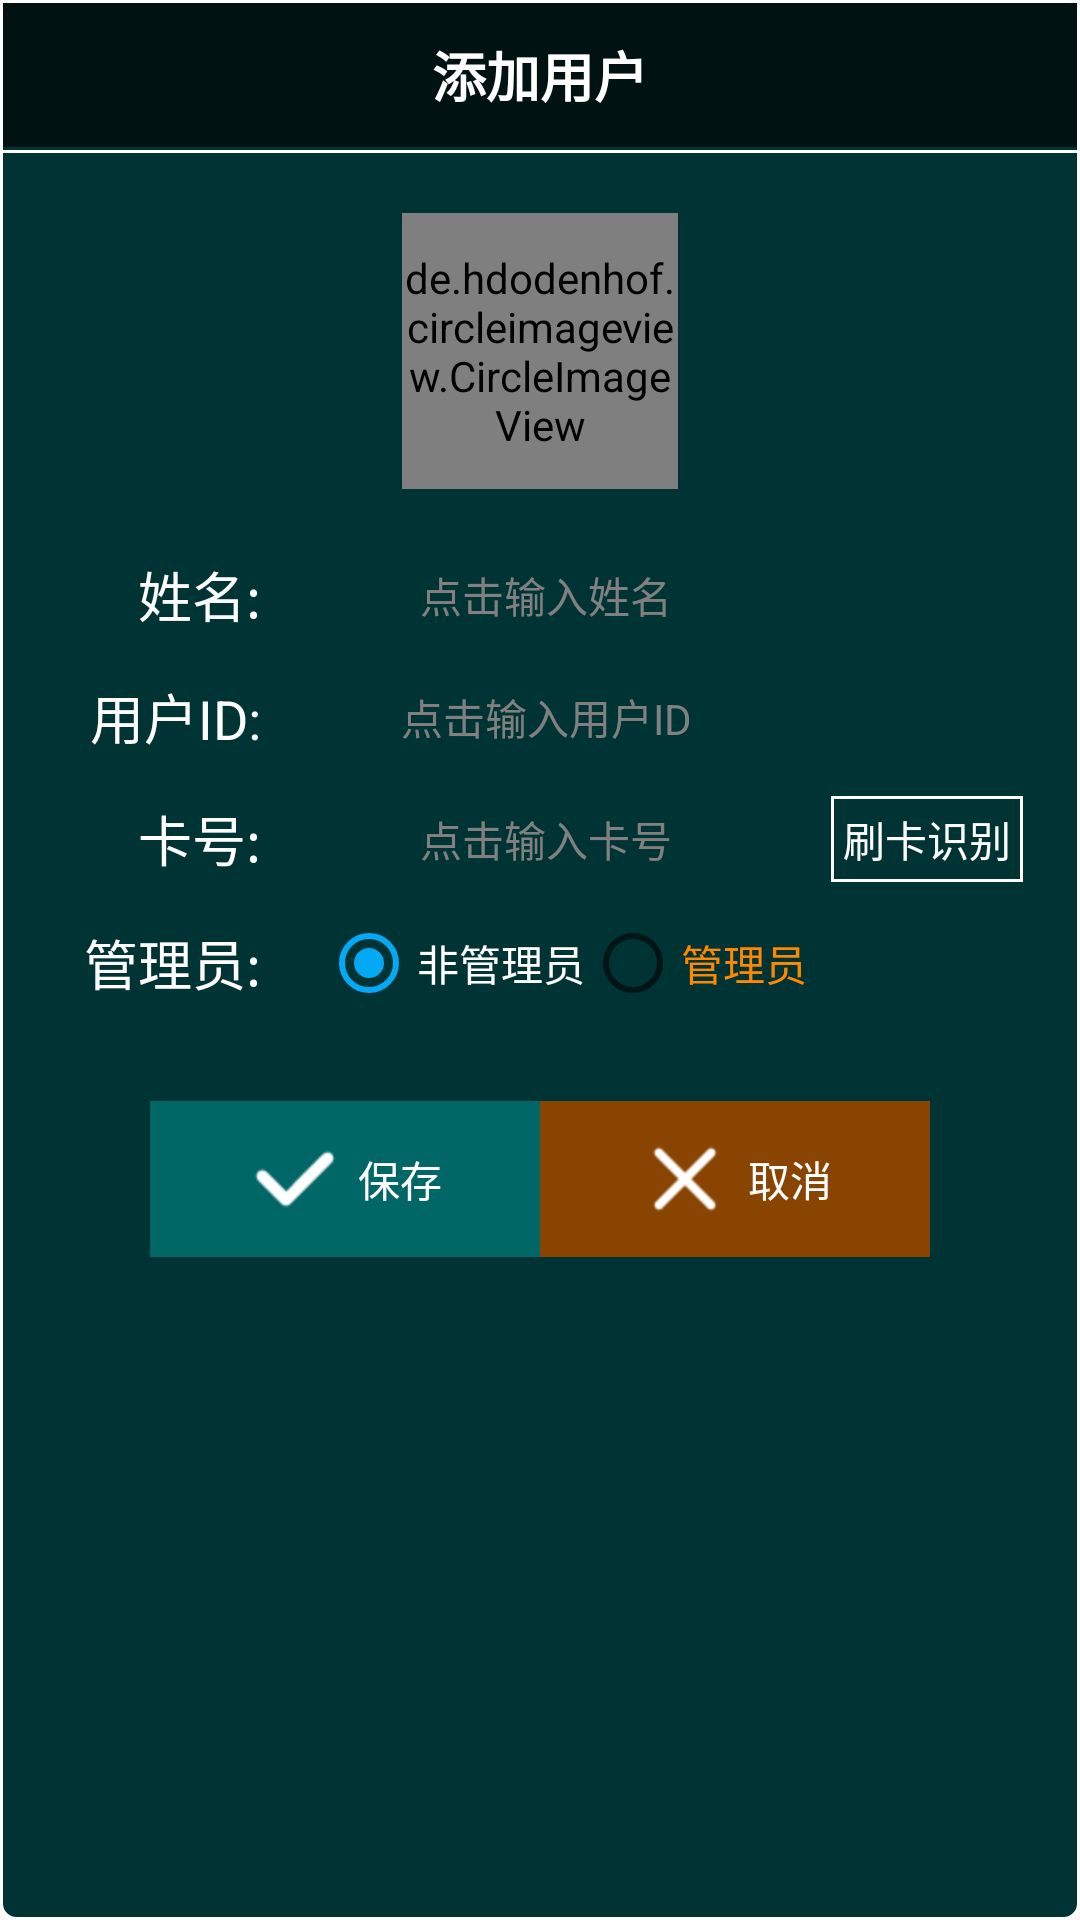

Layout XML and referenced resources for this Android screen:
<!-- AndroidManifest.xml: application theme AppTheme -->
<!-- res/layout/dialog_add_user.xml -->
<?xml version="1.0" encoding="utf-8"?>
<LinearLayout
        xmlns:android="http://schemas.android.com/apk/res/android"
        android:layout_width="360dp"
        android:layout_height="wrap_content"
        xmlns:app="http://schemas.android.com/apk/res-auto"
        android:background="@drawable/shape_add_user_container"
        android:orientation="vertical">
    <TextView
            android:id="@+id/titleTv"
            android:textStyle="bold"
            android:layout_margin="1dp"
            android:text="添加用户"
            android:textSize="18sp"
            android:gravity="center"
            android:textColor="@color/common_text_white"
            android:background="#001212"
            android:layout_width="match_parent"
            android:layout_height="48dp"/>
    <TextView
            android:layout_width="match_parent"
            android:layout_height="1dp"
            android:background="@color/common_text_white"/>


    <de.hdodenhof.circleimageview.CircleImageView
            android:id="@+id/userImageIv"
            android:layout_marginTop="20dp"
            android:layout_gravity="center_horizontal"
            android:src="@drawable/ic_user_circle"
            app:civ_border_width="1dp"
            app:civ_border_color="@color/common_text_white"
            android:layout_width="92dp"
            android:layout_height="92dp"/>

    <LinearLayout
            android:layout_gravity="center"
            android:layout_marginTop="20dp"
            android:orientation="vertical"
            android:layout_width="wrap_content"
            android:layout_height="wrap_content">
        <LinearLayout

                android:gravity="center_vertical"
                android:orientation="horizontal"
                android:layout_width="wrap_content"
                android:layout_height="wrap_content">
            <TextView
                    android:gravity="right"
                    android:textSize="18sp"
                    android:text="姓名:"
                    android:textColor="@color/common_text_white"
                    android:layout_width="68dp"
                    android:layout_height="wrap_content"/>
            <EditText
                    android:id="@+id/userNameEdt"
                    android:layout_gravity="center"
                    android:layout_marginStart="5dp"
                    android:gravity="center"
                    android:background="@null"
                    android:padding="5dp"
                    android:textSize="14sp"
                    android:textColor="@color/common_text_white"
                    android:hint="点击输入姓名"
                    android:textColorHint="@color/common_edittext_sub"
                    android:lines="1"
                    android:layout_width="180dp"
                    android:layout_height="wrap_content"/>
        </LinearLayout>
        <LinearLayout
                android:layout_marginTop="10dp"
                android:gravity="center_vertical"
                android:orientation="horizontal"
                android:layout_width="wrap_content"
                android:layout_height="wrap_content">
            <TextView
                    android:gravity="right"
                    android:textSize="18sp"
                    android:text="用户ID:"
                    android:textColor="@color/common_text_white"
                    android:layout_width="68dp"
                    android:layout_height="wrap_content"/>
            <EditText
                    android:id="@+id/userIdEdt"
                    android:layout_gravity="center"
                    android:layout_marginStart="5dp"
                    android:gravity="center"
                    android:background="@null"
                    android:padding="5dp"
                    android:textSize="14sp"
                    android:textColor="@color/common_text_white"
                    android:hint="点击输入用户ID"
                    android:textColorHint="@color/common_edittext_sub"
                    android:lines="1"
                    android:layout_width="180dp"
                    android:layout_height="wrap_content"/>
        </LinearLayout>
        <LinearLayout
                android:layout_marginTop="10dp"
                android:gravity="center_vertical"
                android:orientation="horizontal"
                android:layout_width="wrap_content"
                android:layout_height="wrap_content">
            <TextView
                    android:gravity="right"
                    android:textSize="18sp"
                    android:text="卡号:"
                    android:textColor="@color/common_text_white"
                    android:layout_width="68dp"
                    android:layout_height="wrap_content"/>
            <EditText
                    android:id="@+id/cardNumberEdt"
                    android:layout_gravity="center"
                    android:layout_marginStart="5dp"
                    android:gravity="center"
                    android:background="@null"
                    android:padding="5dp"
                    android:textSize="14sp"
                    android:textColor="@color/common_text_white"
                    android:hint="点击输入卡号"
                    android:textColorHint="@color/common_edittext_sub"
                    android:lines="1"
                    android:layout_width="180dp"
                    android:layout_height="wrap_content"/>
            <TextView
                    android:id="@+id/cardScanBtn"
                    android:padding="4dp"
                    android:background="@drawable/shape_setting_item"
                    android:layout_marginStart="5dp"
                    android:text="刷卡识别"
                    android:textColor="@color/common_text_white"
                    android:layout_width="wrap_content"
                    android:layout_height="wrap_content"/>
        </LinearLayout>
        <LinearLayout
                android:layout_marginTop="10dp"
                android:gravity="center_vertical"
                android:orientation="horizontal"
                android:layout_width="wrap_content"
                android:layout_height="wrap_content">
            <TextView
                    android:gravity="right"
                    android:textSize="18sp"
                    android:text="管理员:"
                    android:textColor="@color/common_text_white"
                    android:layout_width="68dp"
                    android:layout_height="wrap_content"/>
            <RadioGroup
                    android:layout_marginLeft="20dp"
                    android:orientation="horizontal"
                    android:layout_width="wrap_content"
                    android:layout_height="wrap_content">
                <RadioButton
                        android:id="@+id/noAdminRadioBtn"
                        android:checked="true"
                        android:text="非管理员"
                        android:textColor="@color/common_text_white"
                        android:layout_width="wrap_content"
                        android:layout_height="wrap_content"/>
                <RadioButton
                        android:id="@+id/adminRadioBtn"
                        android:text="管理员"
                        android:textColor="@color/common_container_background_orange"
                        android:layout_width="wrap_content"
                        android:layout_height="wrap_content"/>
            </RadioGroup>
        </LinearLayout>
    </LinearLayout>

    <LinearLayout
            android:layout_marginBottom="30dp"
            android:orientation="horizontal"
            android:layout_marginTop="30dp"
            android:layout_gravity="center"
            android:layout_width="260dp"
            android:layout_height="wrap_content">
        <LinearLayout
                android:id="@+id/saveBtn"
                android:background="#006666"
                android:paddingBottom="10dp"
                android:paddingTop="10dp"
                android:paddingRight="20dp"
                android:paddingLeft="20dp"
                android:gravity="center"
                android:layout_weight="0.5"
                android:layout_width="0dp"
                android:layout_height="match_parent">
            <ImageView
                    android:src="@drawable/icon_success"
                    android:layout_width="32dp"
                    android:layout_height="32dp"/>
            <TextView
                    android:layout_marginStart="5dp"
                    android:text="保存"
                    android:textColor="@color/common_text_white"
                    android:gravity="center"
                    android:layout_width="wrap_content"
                    android:layout_height="match_parent"/>
        </LinearLayout>
        <LinearLayout
                android:id="@+id/cancelBtn"
                android:background="#884400"
                android:paddingBottom="10dp"
                android:paddingTop="10dp"
                android:paddingRight="20dp"
                android:paddingLeft="20dp"
                android:gravity="center"
                android:layout_weight="0.5"
                android:layout_width="0dp"
                android:layout_height="match_parent">
            <ImageView
                    android:src="@drawable/icon_cancel"
                    android:layout_width="32dp"
                    android:layout_height="32dp"/>
            <TextView
                    android:layout_marginStart="5dp"
                    android:text="取消"
                    android:textColor="@color/common_text_white"
                    android:gravity="center"
                    android:layout_width="wrap_content"
                    android:layout_height="match_parent"/>
        </LinearLayout>
    </LinearLayout>
</LinearLayout>
<!-- resources referenced by this layout -->
<resources>
  <color name="common_container_background_orange">#ffff8800</color>
  <color name="common_edittext_sub">#FF808080</color>
  <color name="common_text_white">#FFFFFFFF</color>
  <!-- drawable icon_cancel: png bitmap (drawable-xxhdpi, 519 bytes) -->
  <!-- drawable icon_success: png bitmap (drawable-xxhdpi, 511 bytes) -->
  <!-- drawable shape_add_user_container (drawable) -->
  <?xml version="1.0" encoding="utf-8"?>
  <shape xmlns:android="http://schemas.android.com/apk/res/android">
      <solid android:color="#003333"/>
      <stroke android:color="@color/common_text_white" android:width="1dp"/>
      <corners android:radius="5dp"/>
  </shape>
  <!-- drawable shape_setting_item (drawable) -->
  <?xml version="1.0" encoding="utf-8"?>
  <shape xmlns:android="http://schemas.android.com/apk/res/android">
      <stroke android:color="@color/common_text_white" android:width="1dp"/>
  </shape>
  <style name="AppTheme" parent="@style/Theme.AppCompat.Light.NoActionBar">
          
          <item name="colorPrimary">@color/app_theme</item>
          <item name="colorPrimaryDark">@color/common_status_bar</item>
          <item name="colorAccent">@color/app_theme</item>
          <item name="android:textColorPrimary">@color/common_text_subtitle</item>
          <item name="android:windowContentTransitions" tools:ignore="NewApi">true</item>
      </style>
  <color name="app_theme">#03A9F4</color>
  <color name="common_status_bar">#0288D1</color>
  <color name="common_text_subtitle">#BDBDBD</color>
</resources>
